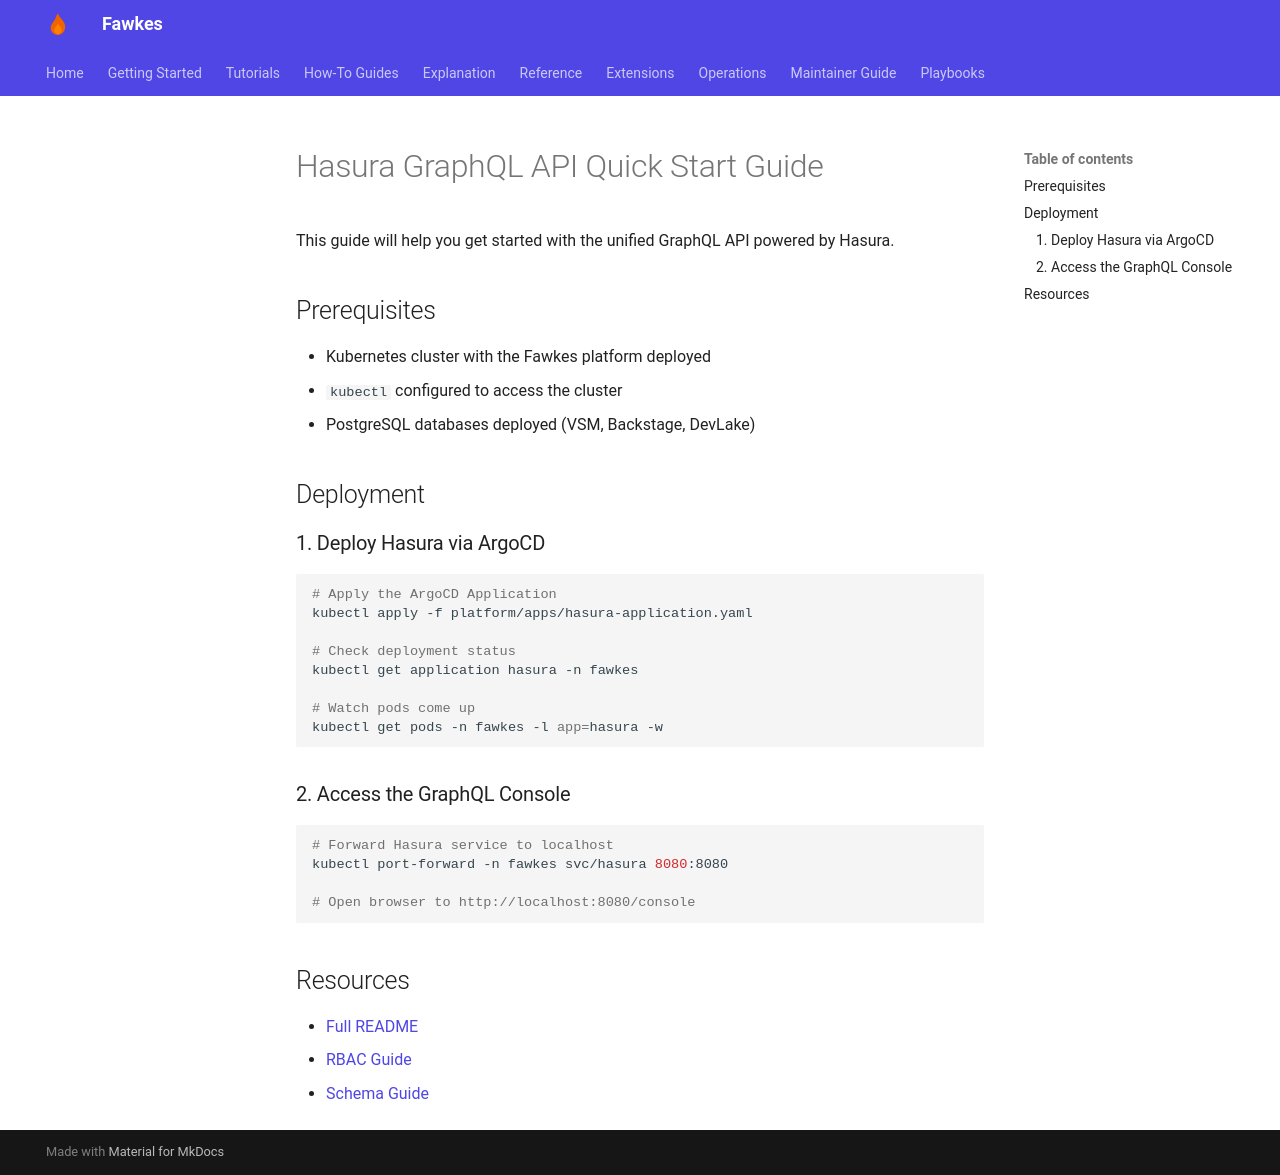

repository: paruff/fawkes · page: how-to/data-platform/hasura-quickstart/index.html · generator: mkdocs

# Hasura GraphQL API Quick Start Guide

This guide will help you get started with the unified GraphQL API powered by Hasura.

## Prerequisites

- Kubernetes cluster with the Fawkes platform deployed
- `kubectl` configured to access the cluster
- PostgreSQL databases deployed (VSM, Backstage, DevLake)

## Deployment

### 1. Deploy Hasura via ArgoCD

```bash
# Apply the ArgoCD Application
kubectl apply -f platform/apps/hasura-application.yaml

# Check deployment status
kubectl get application hasura -n fawkes

# Watch pods come up
kubectl get pods -n fawkes -l app=hasura -w
```

### 2. Access the GraphQL Console

```bash
# Forward Hasura service to localhost
kubectl port-forward -n fawkes svc/hasura 8080:8080

# Open browser to http://localhost:8080/console
```

## Resources

- [Full README](../../../platform/apps/hasura/README.md)
- [RBAC Guide](../../../services/data-api/rbac/README.md)
- [Schema Guide](../../../services/data-api/schema/README.md)
